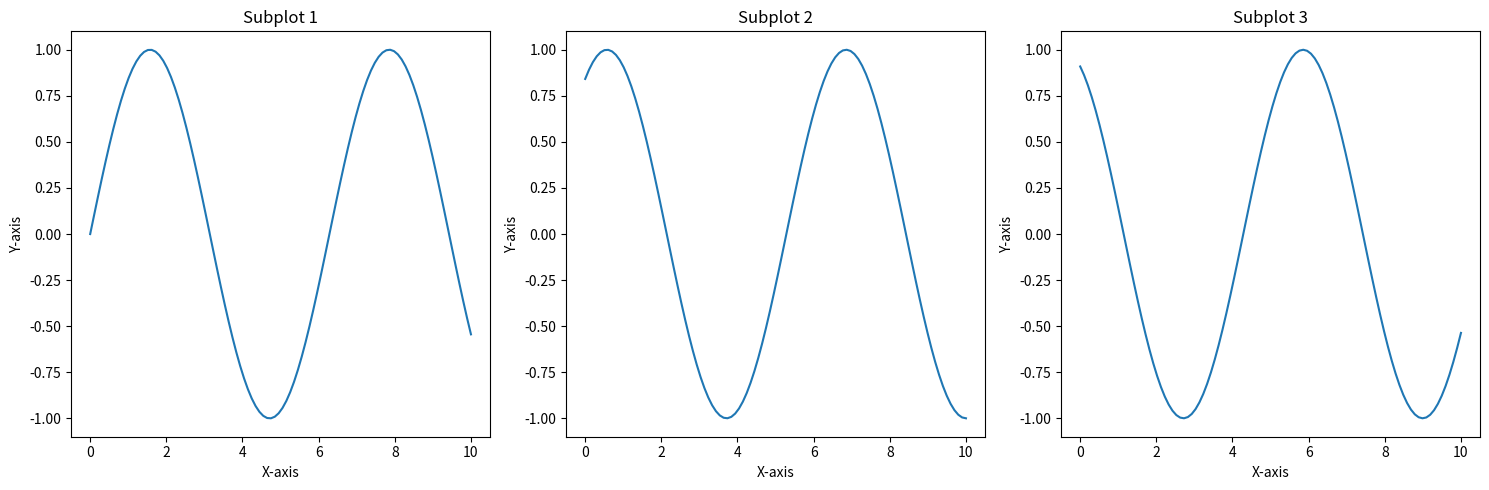
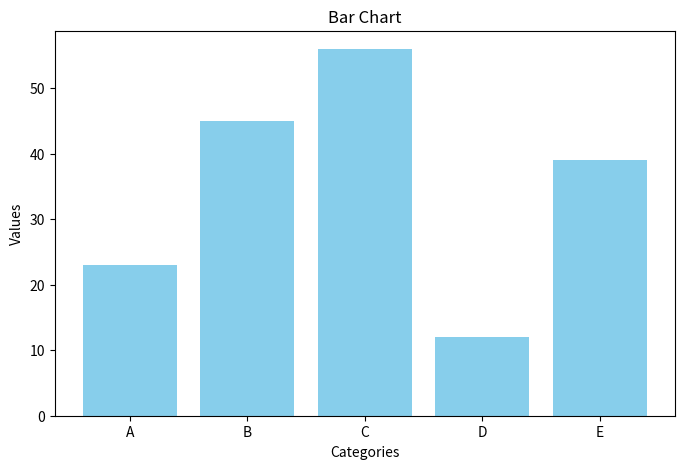
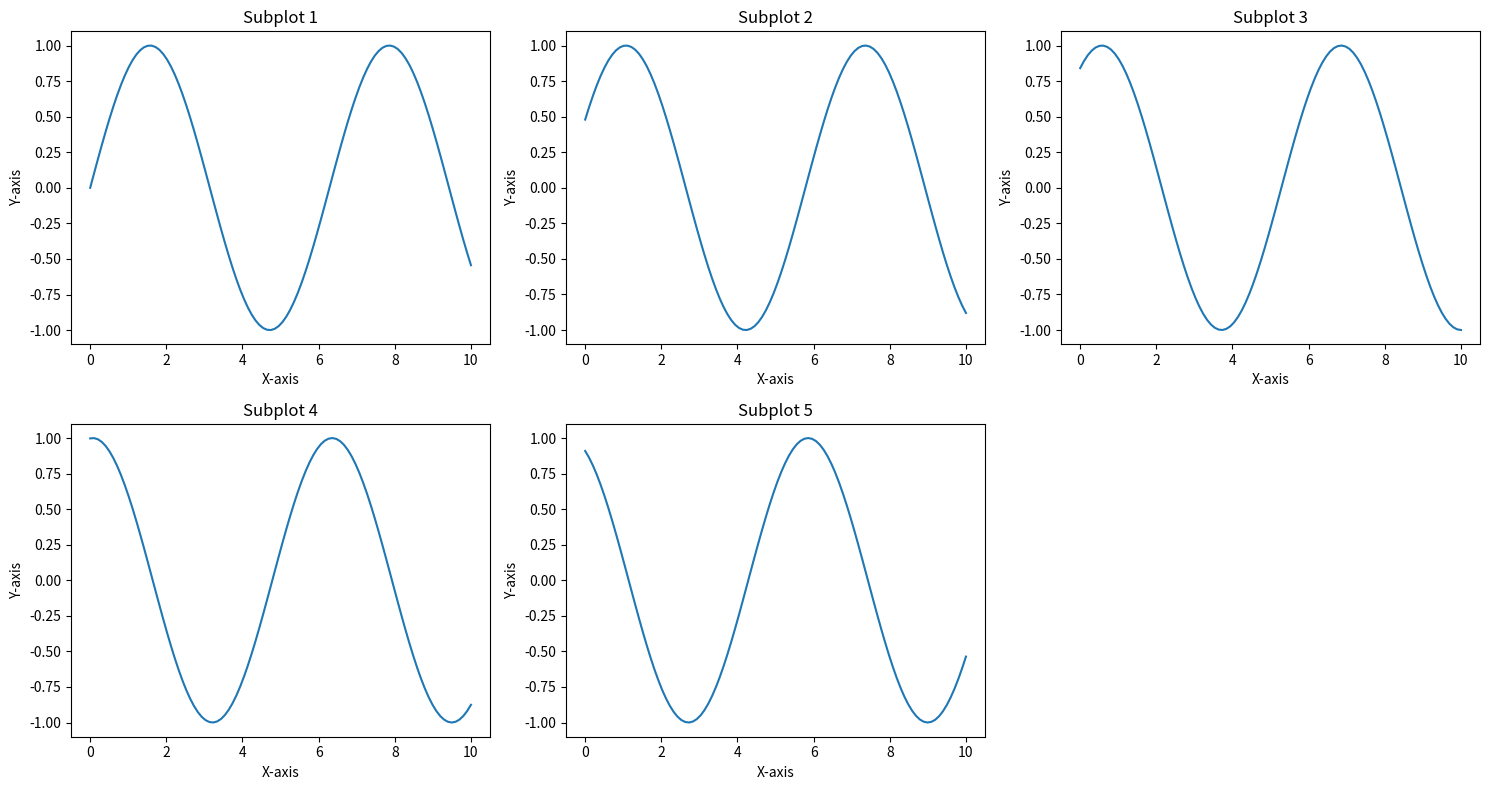

Reproduce these figures in Python, in order.
# -*- coding: utf-8 -*-
"""DS 18-3-26

Automatically generated by Colab.

Original file is located at
    https://colab.research.google.com/drive/1KX6ChiYDyeO86NFHmIFlnQU69kLifTGj
"""

import matplotlib.pyplot as plt
import numpy as np

fig, axes = plt.subplots(1, 3, figsize=(15, 5))

for i, ax in enumerate(axes):
    x = np.linspace(0, 10, 100)
    y = np.sin(x + i)
    ax.plot(x, y)
    ax.set_title(f'Subplot {i+1}')
    ax.set_xlabel('X-axis')
    ax.set_ylabel('Y-axis')

plt.tight_layout()
plt.show()

import matplotlib.pyplot as plt
import numpy as np

categories = ['A', 'B', 'C', 'D', 'E']
values = [23, 45, 56, 12, 39]

plt.figure(figsize=(8, 5))
plt.bar(categories, values, color='skyblue')

plt.xlabel('Categories')
plt.ylabel('Values')
plt.title('Bar Chart')

plt.show()

import matplotlib.pyplot as plt
import numpy as np

fig, axes = plt.subplots(2, 3, figsize=(15, 8))
axes = axes.flatten()

for i in range(5):
    ax = axes[i]
    x = np.linspace(0, 10, 100)
    y = np.sin(x + i * 0.5)
    ax.plot(x, y)
    ax.set_title(f'Subplot {i+1}')
    ax.set_xlabel('X-axis')
    ax.set_ylabel('Y-axis')

if len(axes) > 5:
    fig.delaxes(axes[5])

plt.tight_layout()
plt.show()
